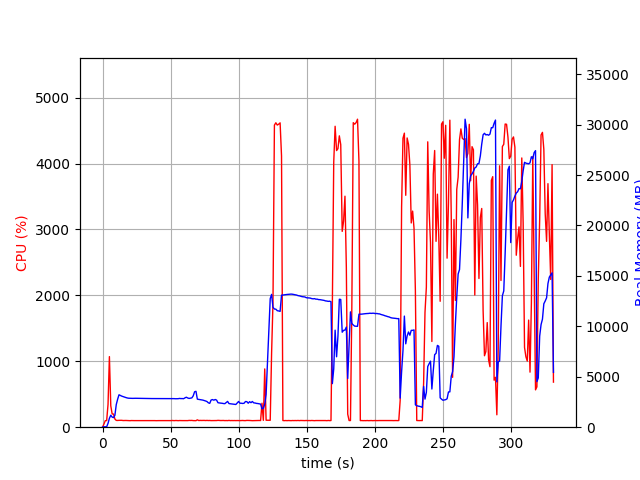

Source data for this figure (header and first rows):
elapsed_time, nproc, cpu, mem_real, mem_virtual
3.62396240234375e-05, 1, 0.0, 10.46, 3192
1.007, 1, 46.7, 40.83, 612.3
2.016, 1, 99.1, 40.83, 612.3
3.024, 1, 100.2, 40.83, 612.3
4.032, 1, 346.2, 382.7, 4336
5.041, 1, 1071, 882.9, 4851
6.049, 1, 324.5, 1187, 5273
7.058, 1, 201.1, 1002, 5481
8.066, 1, 199.4, 951.4, 5481
9.073, 1, 124.1, 1180, 5481
10.08, 1, 103.2, 2239, 6571
11.09, 1, 102.2, 2772, 7179
12.1, 1, 104.1, 3214, 8021
13.11, 1, 104.2, 3143, 8021
14.11, 1, 104.2, 3080, 8021
15.12, 1, 101.0, 3030, 8021
16.13, 1, 102.0, 2981, 8021
17.14, 1, 102.0, 2939, 8021
18.15, 1, 100.9, 2898, 8021
19.16, 1, 101.0, 2873, 8021
20.17, 1, 99.0, 2865, 8021
21.18, 1, 100.9, 2853, 8021
22.2, 1, 99.9, 2859, 8021
23.21, 1, 99.9, 2865, 8021
24.22, 1, 100.0, 2867, 8021
25.23, 1, 100.0, 2864, 8021
26.24, 1, 99.9, 2866, 8021
27.25, 1, 100.0, 2852, 8021
28.26, 1, 100.0, 2852, 8021
29.27, 1, 100.0, 2846, 8021
30.28, 1, 100.0, 2846, 8021
31.29, 1, 99.1, 2839, 8021
32.3, 1, 100.0, 2839, 8021
33.31, 1, 100.1, 2839, 8021
34.32, 1, 99.9, 2839, 8021
35.33, 1, 100.0, 2839, 8021
36.34, 1, 100.0, 2839, 8021
37.35, 1, 99.9, 2839, 8021
38.36, 1, 100.0, 2839, 8021
39.37, 1, 99.0, 2839, 8021
40.38, 1, 100.1, 2839, 8021
41.39, 1, 100.0, 2832, 8021
42.4, 1, 100.0, 2832, 8021
43.41, 1, 100.1, 2832, 8021
44.42, 1, 100.0, 2832, 8021
45.43, 1, 99.0, 2834, 8021
46.44, 1, 100.0, 2836, 8021
47.45, 1, 100.0, 2836, 8021
48.46, 1, 100.0, 2836, 8021
49.47, 1, 100.0, 2836, 8021
50.48, 1, 100.0, 2836, 8021
51.49, 1, 102.0, 2834, 8021
52.5, 1, 99.1, 2832, 8021
53.51, 1, 101.1, 2821, 8021
54.52, 1, 101.0, 2823, 8021
55.53, 1, 99.0, 2825, 8213
56.54, 1, 101.0, 2851, 8213
57.55, 1, 100.0, 2837, 8213
58.56, 1, 100.0, 2838, 8213
59.57, 1, 99.9, 2825, 8213
... 268 more rows
